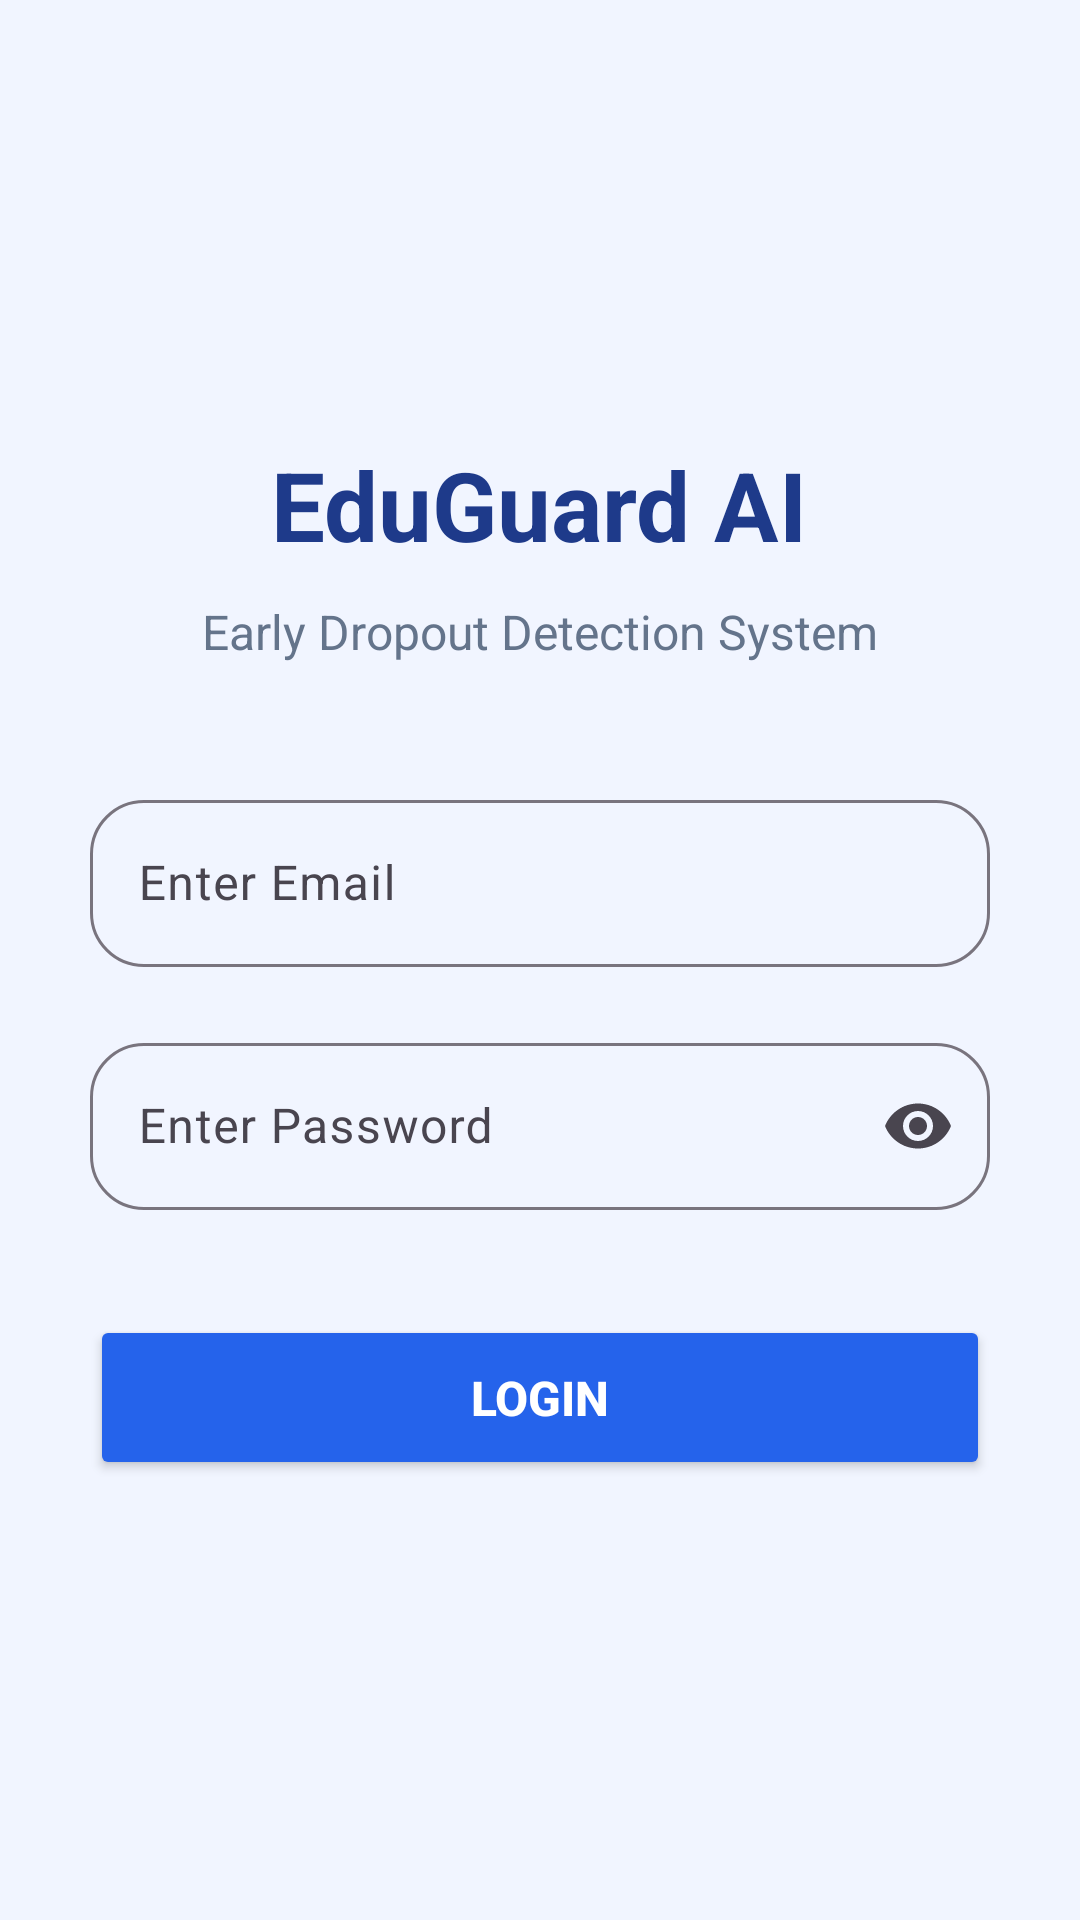

This screen was rendered from an Android layout file. Write that file and the resources it references.
<!-- AndroidManifest.xml: application theme Theme.EduGuard -->
<!-- res/layout/activity_login.xml -->
<?xml version="1.0" encoding="utf-8"?>
<LinearLayout
    xmlns:android="http://schemas.android.com/apk/res/android"
    xmlns:app="http://schemas.android.com/apk/res-auto"
    android:layout_width="match_parent"
    android:layout_height="match_parent"
    android:orientation="vertical"
    android:gravity="center"
    android:padding="30dp"
    android:background="#F1F5FF">

    
    <TextView
        android:layout_width="wrap_content"
        android:layout_height="wrap_content"
        android:text="EduGuard AI"
        android:textSize="32sp"
        android:textStyle="bold"
        android:textColor="#1E3A8A"
        android:layout_marginBottom="10dp"/>

    <TextView
        android:text="Early Dropout Detection System"
        android:textSize="16sp"
        android:textColor="#64748B"
        android:layout_marginBottom="40dp"
        android:layout_width="wrap_content"
        android:layout_height="wrap_content"/>

    
    <com.google.android.material.textfield.TextInputLayout
        android:layout_width="match_parent"
        android:layout_height="wrap_content"
        app:boxCornerRadiusTopStart="18dp"
        app:boxCornerRadiusTopEnd="18dp"
        app:boxCornerRadiusBottomStart="18dp"
        app:boxCornerRadiusBottomEnd="18dp">

        <com.google.android.material.textfield.TextInputEditText
            android:id="@+id/email"
            android:hint="Enter Email"
            android:inputType="textEmailAddress"
            android:textColor="@color/black"
            android:textColorHint="@color/black"
            android:layout_width="match_parent"
            android:layout_height="wrap_content"/>
    </com.google.android.material.textfield.TextInputLayout>

    
    <com.google.android.material.textfield.TextInputLayout
        android:layout_width="match_parent"
        android:layout_height="wrap_content"
        android:layout_marginTop="20dp"
        app:endIconMode="password_toggle"
        app:boxCornerRadiusTopStart="18dp"
        app:boxCornerRadiusTopEnd="18dp"
        app:boxCornerRadiusBottomStart="18dp"
        app:boxCornerRadiusBottomEnd="18dp">

        <com.google.android.material.textfield.TextInputEditText
            android:id="@+id/password"
            android:hint="Enter Password"
            android:inputType="textPassword"
            android:textColor="@color/black"
            android:textColorHint="@color/black"
            android:layout_width="match_parent"
            android:layout_height="wrap_content"/>
    </com.google.android.material.textfield.TextInputLayout>

    
    <Button
        android:id="@+id/loginBtn"
        android:text="LOGIN"
        android:textSize="16sp"
        android:textStyle="bold"
        android:textColor="#FFFFFF"
        android:backgroundTint="#2563EB"
        android:layout_marginTop="35dp"
        android:layout_width="match_parent"
        android:layout_height="55dp"/>

</LinearLayout>
<!-- resources referenced by this layout -->
<resources>
  <color name="black">#FF000000</color>
  <style name="Theme.EduGuard" parent="Base.Theme.EduGuard" />
  <style name="Base.Theme.EduGuard" parent="Theme.Material3.DayNight.NoActionBar">
          
          
  
      </style>
</resources>
